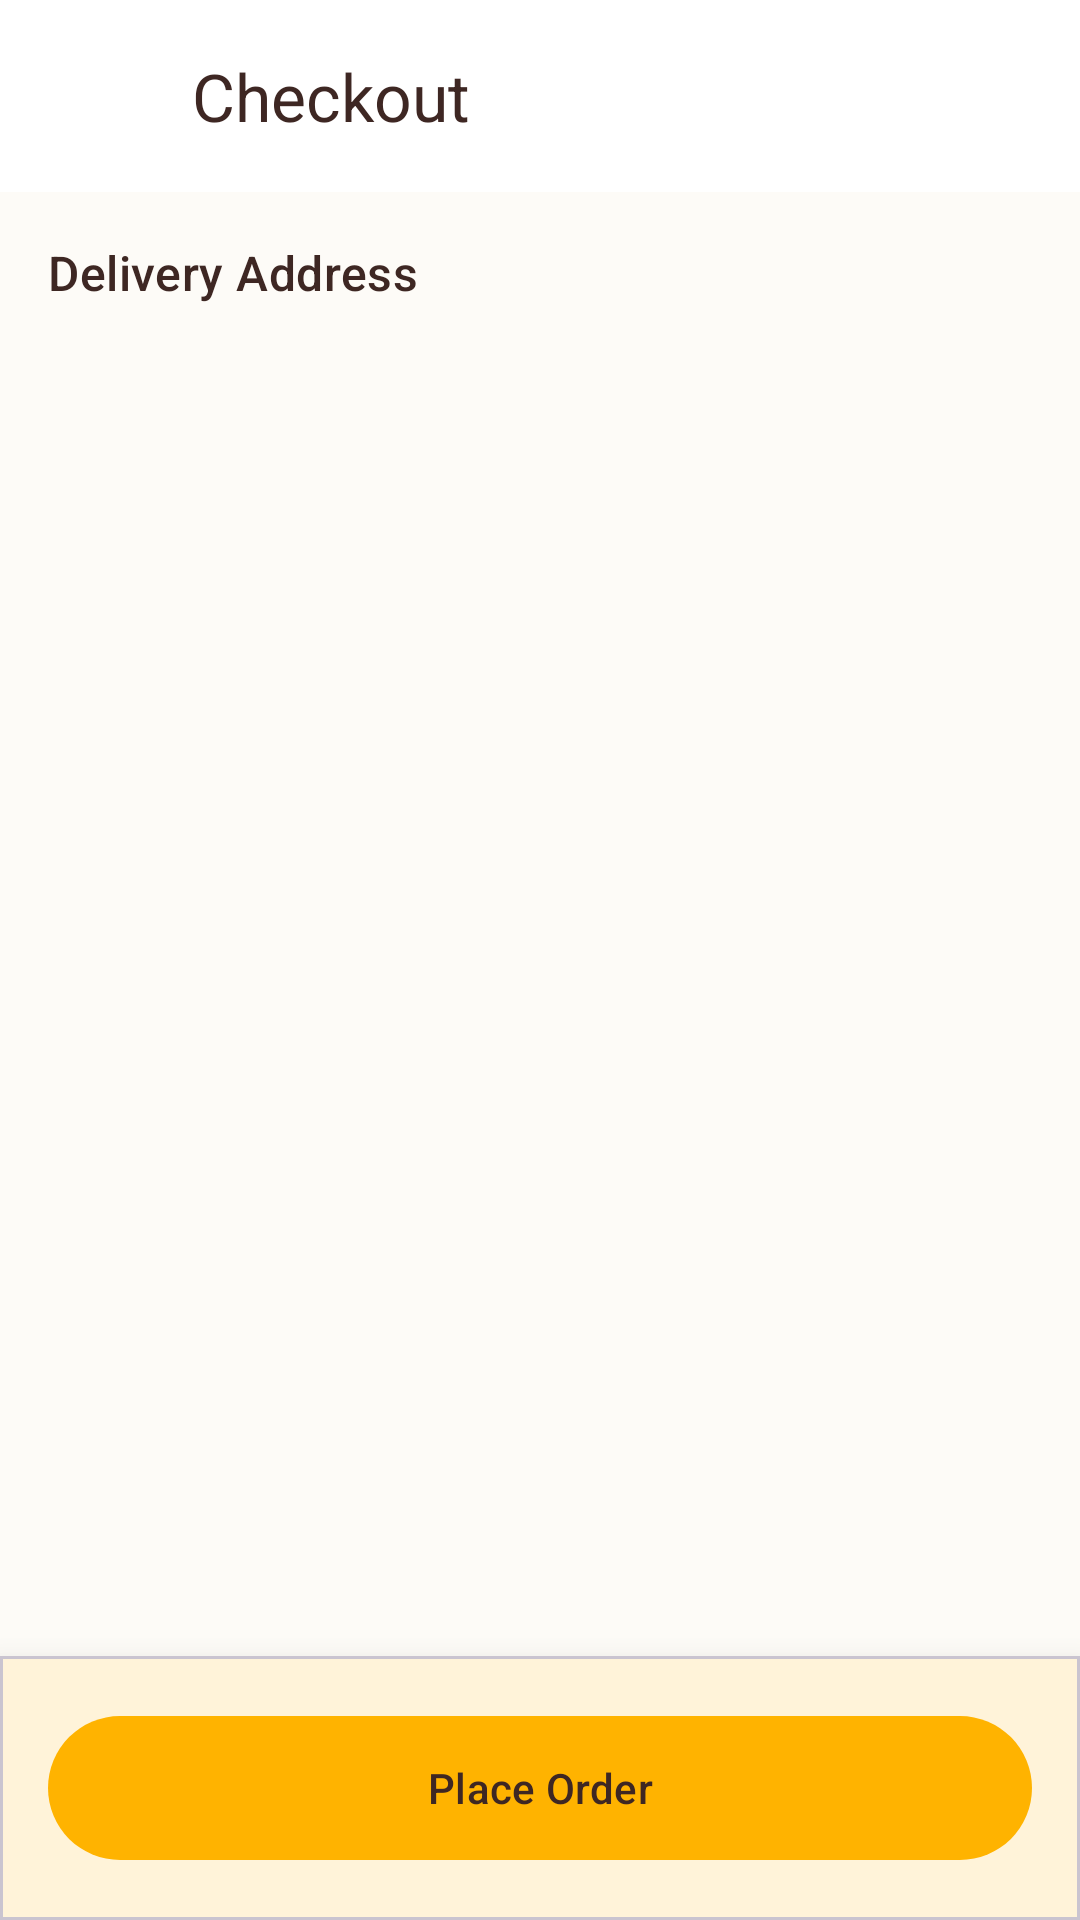

This screen was rendered from an Android layout file. Write that file and the resources it references.
<!-- AndroidManifest.xml: application theme Theme.FoodDay -->
<!-- res/layout/activity_checkout.xml -->
<?xml version="1.0" encoding="utf-8"?>
<androidx.constraintlayout.widget.ConstraintLayout xmlns:android="http://schemas.android.com/apk/res/android"
    xmlns:app="http://schemas.android.com/apk/res-auto"
    android:layout_width="match_parent"
    android:layout_height="match_parent"
    android:background="@color/background">

    <com.google.android.material.appbar.AppBarLayout
        android:id="@+id/appBar"
        android:layout_width="match_parent"
        android:layout_height="wrap_content"
        android:background="@color/surface"
        app:layout_constraintTop_toTopOf="parent">

        <androidx.appcompat.widget.Toolbar
            android:id="@+id/toolbar"
            android:layout_width="match_parent"
            android:layout_height="?attr/actionBarSize">

            <ImageButton
                android:id="@+id/btnBack"
                android:layout_width="48dp"
                android:layout_height="48dp"
                android:background="?attr/selectableItemBackgroundBorderless"
                android:src="@drawable/ic_arrow_back"
                app:tint="@color/text_primary" />

            <TextView
                android:layout_width="wrap_content"
                android:layout_height="wrap_content"
                android:layout_marginStart="16dp"
                android:text="@string/checkout_title"
                android:textAppearance="@style/TextAppearance.FoodDay.TitleLarge"
                android:textColor="@color/text_primary" />

        </androidx.appcompat.widget.Toolbar>

    </com.google.android.material.appbar.AppBarLayout>

    <androidx.core.widget.NestedScrollView
        android:layout_width="match_parent"
        android:layout_height="0dp"
        android:fillViewport="true"
        app:layout_constraintBottom_toTopOf="@id/bottomBar"
        app:layout_constraintTop_toBottomOf="@id/appBar">

        <LinearLayout
            android:layout_width="match_parent"
            android:layout_height="wrap_content"
            android:orientation="vertical"
            android:padding="16dp">

            
            <TextView
                android:layout_width="match_parent"
                android:layout_height="wrap_content"
                android:text="@string/delivery_address"
                android:textAppearance="@style/TextAppearance.FoodDay.TitleMedium" />

        </LinearLayout>

    </androidx.core.widget.NestedScrollView>

    <com.google.android.material.card.MaterialCardView
        android:id="@+id/bottomBar"
        android:layout_width="match_parent"
        android:layout_height="wrap_content"
        app:cardCornerRadius="0dp"
        app:cardElevation="16dp"
        app:layout_constraintBottom_toBottomOf="parent">

        <LinearLayout
            android:layout_width="match_parent"
            android:layout_height="wrap_content"
            android:orientation="vertical"
            android:padding="16dp">

            <com.google.android.material.button.MaterialButton
                android:id="@+id/btnPlaceOrder"
                android:layout_width="match_parent"
                android:layout_height="56dp"
                android:text="@string/place_order"
                android:textAllCaps="false" />

        </LinearLayout>

    </com.google.android.material.card.MaterialCardView>

</androidx.constraintlayout.widget.ConstraintLayout>
<!-- resources referenced by this layout -->
<resources>
  <color name="background">#FDFBF7</color>
  <color name="surface">#FFFFFF</color>
  <color name="text_primary">#3E2723</color>
  <string name="checkout_title">Checkout</string>
  <string name="delivery_address">Delivery Address</string>
  <string name="place_order">Place Order</string>
  <style name="TextAppearance.FoodDay.TitleLarge" parent="TextAppearance.Material3.TitleLarge">
          <item name="android:textColor">@color/text_primary</item>
      </style>
  <style name="TextAppearance.FoodDay.TitleMedium" parent="TextAppearance.Material3.TitleMedium">
          <item name="android:textColor">@color/text_primary</item>
      </style>
  <color name="primary">#FFB300</color>
  <color name="primary_dark">#FFA000</color>
  <color name="primary_light">#FFE082</color>
  <color name="text_on_primary">#3E2723</color>
  <color name="secondary">#9575CD</color>
  <color name="secondary_light">#B39DDB</color>
  <color name="text_on_secondary">#FFFFFF</color>
  <color name="card_background">#FFFFFF</color>
  <color name="text_secondary">#8D6E63</color>
  <color name="error">#D32F2F</color>
  <color name="error_light">#FFCDD2</color>
  <color name="border">#D7CCC8</color>
  <style name="TextAppearance.FoodDay.DisplayLarge" parent="TextAppearance.Material3.DisplayLarge">
          <item name="android:textColor">@color/text_primary</item>
      </style>
  <style name="TextAppearance.FoodDay.DisplayMedium" parent="TextAppearance.Material3.DisplayMedium">
          <item name="android:textColor">@color/text_primary</item>
      </style>
  <style name="TextAppearance.FoodDay.DisplaySmall" parent="TextAppearance.Material3.DisplaySmall">
          <item name="android:textColor">@color/text_primary</item>
      </style>
  <style name="TextAppearance.FoodDay.HeadlineLarge" parent="TextAppearance.Material3.HeadlineLarge">
          <item name="android:textColor">@color/text_primary</item>
      </style>
  <style name="TextAppearance.FoodDay.HeadlineMedium" parent="TextAppearance.Material3.HeadlineMedium">
          <item name="android:textColor">@color/text_primary</item>
      </style>
  <style name="TextAppearance.FoodDay.HeadlineSmall" parent="TextAppearance.Material3.HeadlineSmall">
          <item name="android:textColor">@color/text_primary</item>
      </style>
  <style name="TextAppearance.FoodDay.TitleSmall" parent="TextAppearance.Material3.TitleSmall">
          <item name="android:textColor">@color/text_primary</item>
      </style>
  <style name="TextAppearance.FoodDay.BodyLarge" parent="TextAppearance.Material3.BodyLarge">
          <item name="android:textColor">@color/text_primary</item>
      </style>
  <style name="TextAppearance.FoodDay.BodyMedium" parent="TextAppearance.Material3.BodyMedium">
          <item name="android:textColor">@color/text_primary</item>
      </style>
  <style name="TextAppearance.FoodDay.BodySmall" parent="TextAppearance.Material3.BodySmall">
          <item name="android:textColor">@color/text_secondary</item>
      </style>
  <style name="TextAppearance.FoodDay.LabelLarge" parent="TextAppearance.Material3.LabelLarge">
          <item name="android:textColor">@color/text_primary</item>
      </style>
  <style name="TextAppearance.FoodDay.LabelMedium" parent="TextAppearance.Material3.LabelMedium">
          <item name="android:textColor">@color/text_primary</item>
      </style>
  <style name="TextAppearance.FoodDay.LabelSmall" parent="TextAppearance.Material3.LabelSmall">
          <item name="android:textColor">@color/text_secondary</item>
      </style>
  <style name="ShapeAppearance.FoodDay.SmallComponent" parent="ShapeAppearance.Material3.SmallComponent">
          <item name="cornerFamily">rounded</item>
          <item name="cornerSize">8dp</item>
      </style>
  <style name="ShapeAppearance.FoodDay.LargeComponent" parent="ShapeAppearance.Material3.LargeComponent">
          <item name="cornerFamily">rounded</item>
          <item name="cornerSize">24dp</item>
      </style>
</resources>
